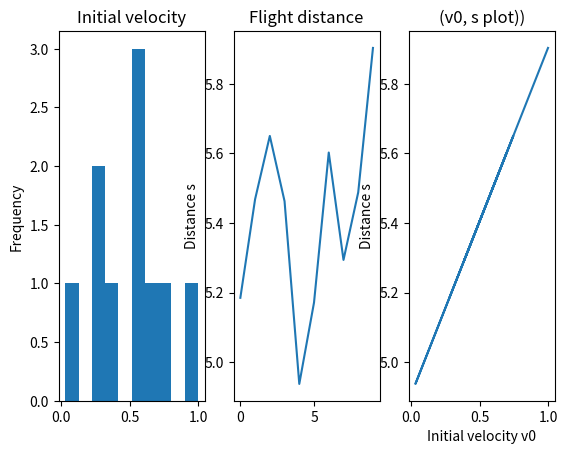

Recreate this plot in Python.
import matplotlib.pyplot as plt
import numpy as np
import numpy.random as npr

# Simulating a ball throw distance assuming constant acceleration and a flight time of 1.0 s.
# s = v_0*t + 0.5*g*t**2

g = 9.81
t = 1.0

v0 = npr.rand(10) #Pick 10 random values from open interval [0,1).

s = v0*t + 0.5*g*t**2 #Flight distance formula

fig, (ax1,ax2,ax3) = plt.subplots(nrows=1, ncols=3)

ax1.hist(v0, bins=10)
ax1.set_title('Initial velocity')
ax1.set_ylabel('Frequency')

ax2.plot(s)
ax2.set_title('Flight distance')
ax2.set_ylabel('Distance s')

ax3.plot(v0,s)
ax3.set_title('(v0, s plot))')
ax3.set_ylabel('Distance s')
ax3.set_xlabel('Initial velocity v0')

print (v0)
print (s)
plt.show()
